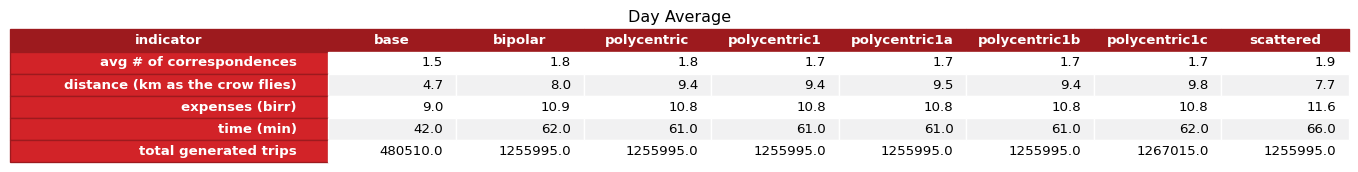

The table this chart was drawn from, first rows:
indicator; base; bipolar; polycentric; polycentric1; polycentric1a; polycentric1b; polycentric1c; scattered
avg # of correspondences; 1.5; 1.8; 1.8; 1.7; 1.7; 1.7; 1.7; 1.9
distance (km as the crow flies); 4.7; 8.0; 9.4; 9.4; 9.5; 9.4; 9.8; 7.7
expenses (birr); 9.0; 10.9; 10.8; 10.8; 10.8; 10.8; 10.8; 11.6
time (min); 42.0; 62.0; 61.0; 61.0; 61.0; 61.0; 62.0; 66.0
total generated trips; 480510; 1255995; 1255995; 1255995; 1255995; 1255995; 1267015; 1255995
